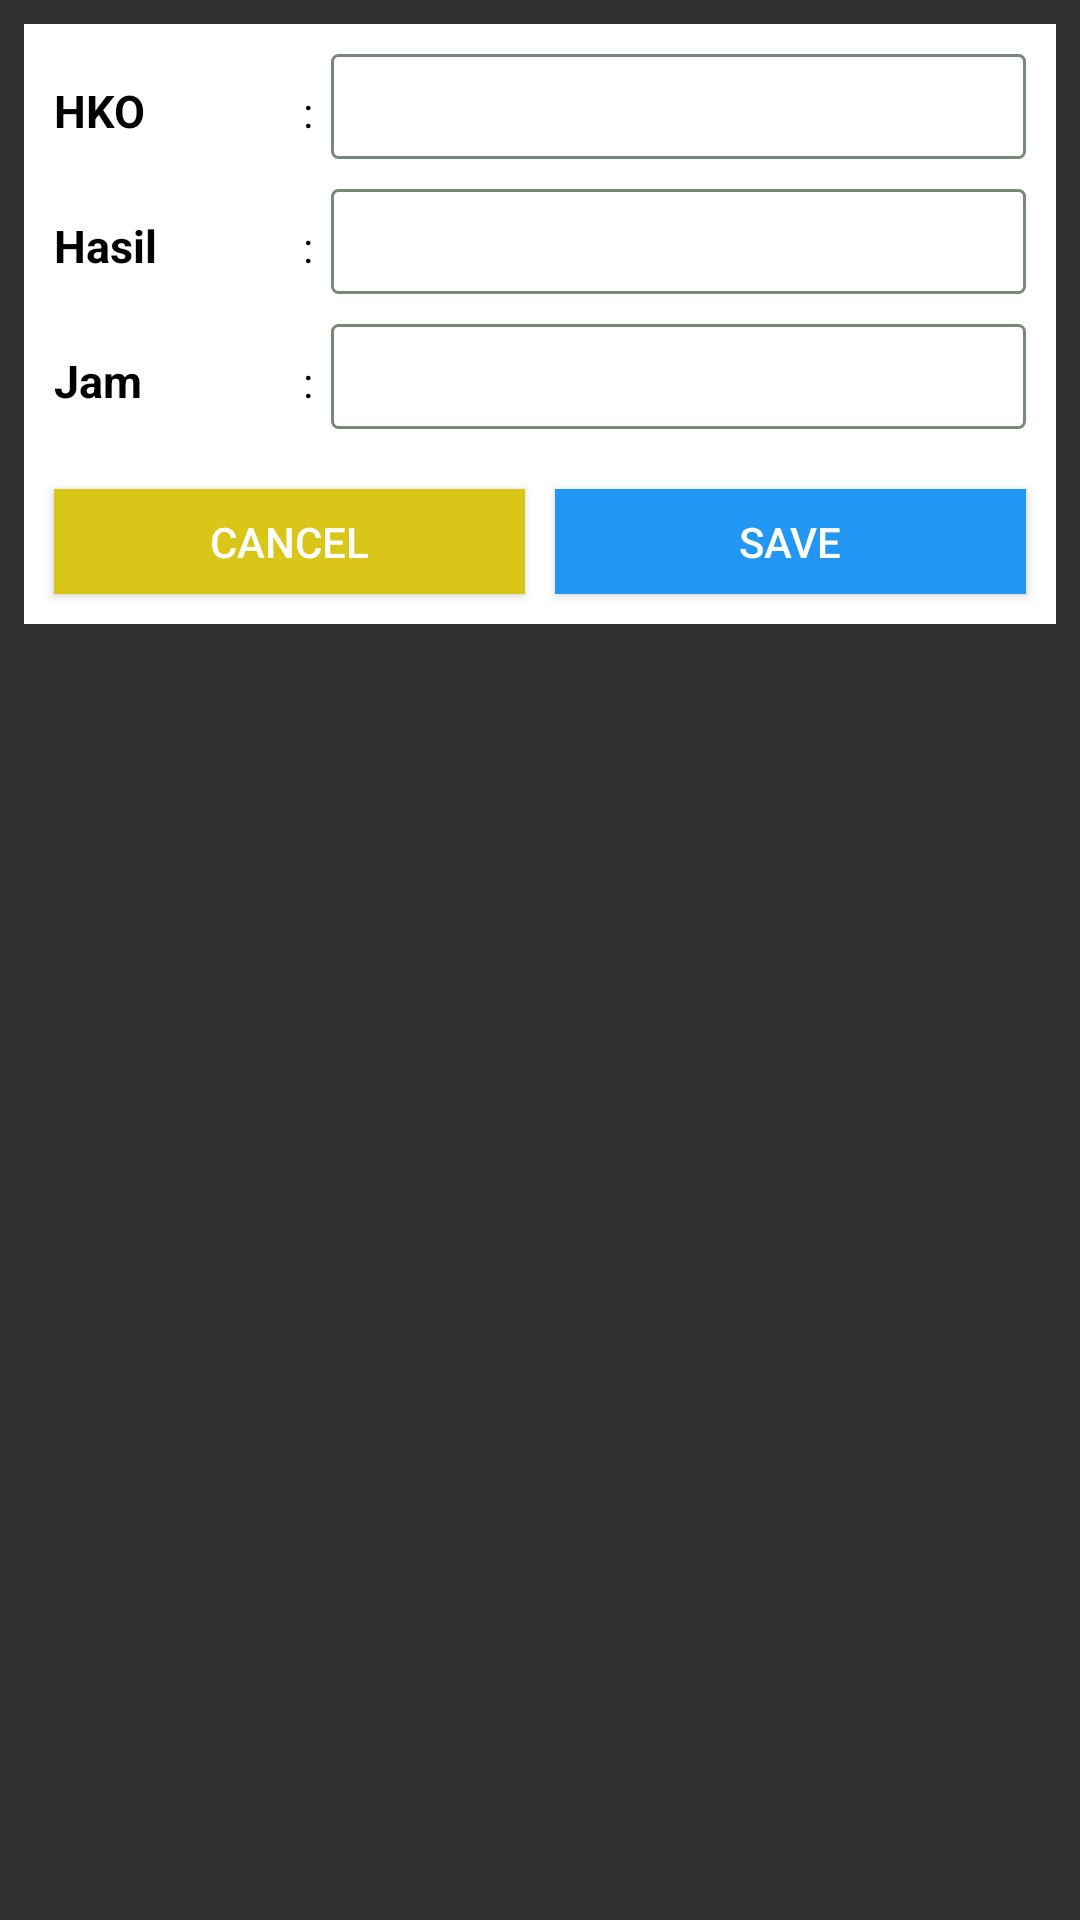

Produce the Android XML layout that renders to this screen, including the resource entries it uses.
<!-- AndroidManifest.xml: application theme Theme.Zpasnew -->
<!-- res/layout/editlayoutspk.xml -->
<?xml version="1.0" encoding="utf-8"?>
<LinearLayout
    xmlns:android="http://schemas.android.com/apk/res/android" android:layout_width="match_parent"
    android:layout_height="wrap_content"
    android:padding="5dp"
    >

    <LinearLayout
        android:layout_width="match_parent"
        android:orientation="vertical"
        android:background="@color/white"
        android:layout_margin="3dp"
        android:padding="5dp"
        android:layout_height="wrap_content">
        <LinearLayout
            android:layout_width="match_parent"
            android:orientation="horizontal"
            android:layout_margin="5dp"
            android:layout_height="wrap_content">
            <TextView
                android:layout_width="0dp"
                android:layout_weight="1"
                android:textSize="15dp"
                android:textStyle="bold"
                android:textColor="@color/black"
                android:layout_height="wrap_content"
                android:text="HKO"

                />
            <TextView
                android:layout_width="0dp"
                android:layout_weight="0.2"
                android:gravity="center"
                android:textColor="@color/black"
                android:layout_height="wrap_content"
                android:text=" : "

                />
            <EditText
                android:id="@+id/edithko"
                android:layout_weight="3"
                android:inputType="numberDecimal"
                android:paddingStart="4dp"
                android:background="@drawable/bg_edittext"
                android:textColor="@color/black"
                android:layout_width="0dp"
                android:layout_height="35dp"/>

        </LinearLayout>

        <LinearLayout
            android:layout_width="match_parent"
            android:orientation="horizontal"
            android:layout_margin="5dp"
            android:layout_height="wrap_content">
            <TextView
                android:layout_width="0dp"
                android:layout_weight="1"
                android:textSize="15dp"
                android:textStyle="bold"
                android:textColor="@color/black"
                android:layout_height="wrap_content"
                android:text="Hasil"

                />
            <TextView
                android:layout_width="0dp"
                android:layout_weight="0.2"
                android:gravity="center"
                android:textColor="@color/black"
                android:layout_height="wrap_content"
                android:text=" : "

                />
            <EditText
                android:id="@+id/edithasil"
                android:layout_weight="3"
                android:inputType="numberDecimal"
                android:paddingStart="4dp"
                android:background="@drawable/bg_edittext"
                android:textColor="@color/black"
                android:layout_width="0dp"
                android:layout_height="35dp"/>

        </LinearLayout>

        <LinearLayout
            android:layout_width="match_parent"
            android:orientation="horizontal"
            android:layout_margin="5dp"
            android:layout_height="wrap_content">
            <TextView
                android:layout_width="0dp"
                android:layout_weight="1"
                android:textSize="15dp"
                android:textStyle="bold"
                android:textColor="@color/black"
                android:layout_height="wrap_content"
                android:text="Jam"

                />
            <TextView
                android:layout_width="0dp"
                android:layout_weight="0.2"
                android:gravity="center"
                android:textColor="@color/black"
                android:layout_height="wrap_content"
                android:text=" : "

                />
            <EditText
                android:id="@+id/editJamKerja"
                android:layout_weight="3"
                android:inputType="number"
                android:paddingStart="4dp"
                android:textColor="@color/black"
                android:layout_width="0dp"
                android:background="@drawable/bg_edittext"
                android:layout_height="35dp"/>

        </LinearLayout>

        <LinearLayout
            android:layout_width="match_parent"
            android:orientation="horizontal"
            android:layout_marginTop="10dp"
            android:layout_height="wrap_content">


            <Button
                android:id="@+id/buttonCancel"
                android:layout_width="0dp"
                android:layout_weight="1"
                android:background="@color/yellow"
                android:layout_margin="5dp"
                android:layout_height="35dp"
                android:text="Cancel"

                />

            <Button
                android:id="@+id/buttonSave"
                android:layout_width="0dp"
                android:layout_weight="1"
                android:gravity="center"
                android:layout_margin="5dp"
                android:background="@color/blue"
                android:layout_height="35dp"
                android:text="Save"

                />


        </LinearLayout>


    </LinearLayout>

</LinearLayout>
<!-- resources referenced by this layout -->
<resources>
  <color name="black">#FF000000</color>
  <color name="blue">#2196F3</color>
  <color name="white">#FFFFFFFF</color>
  <color name="yellow">#DAC618</color>
  <!-- drawable bg_edittext (drawable) -->
  <?xml version="1.0" encoding="utf-8"?>
  <shape xmlns:android="http://schemas.android.com/apk/res/android">
  
      <stroke
          android:color="@color/brown"
          android:width="1dp"
          />
      <corners
          android:radius="2dp"
          />
  </shape>
  <style name="Theme.Zpasnew" parent="Theme.AppCompat.NoActionBar">
          
          <item name="colorPrimary">@color/purple_500</item>
          <item name="colorPrimaryVariant">@color/purple_700</item>
          <item name="colorOnPrimary">@color/white</item>
          
          <item name="colorSecondary">@color/teal_200</item>
          <item name="colorSecondaryVariant">@color/teal_700</item>
          <item name="colorOnSecondary">@color/blueBG</item>
          
          <item name="android:statusBarColor" tools:targetApi="l">?attr/colorPrimaryVariant</item>
          
      </style>
  <color name="brown">#788879</color>
  <color name="purple_500">#FF6200EE</color>
  <color name="purple_700">#FF3700B3</color>
  <color name="teal_200">#FF03DAC5</color>
  <color name="teal_700">#FF018786</color>
  <color name="blueBG">#DEF6FF</color>
</resources>
